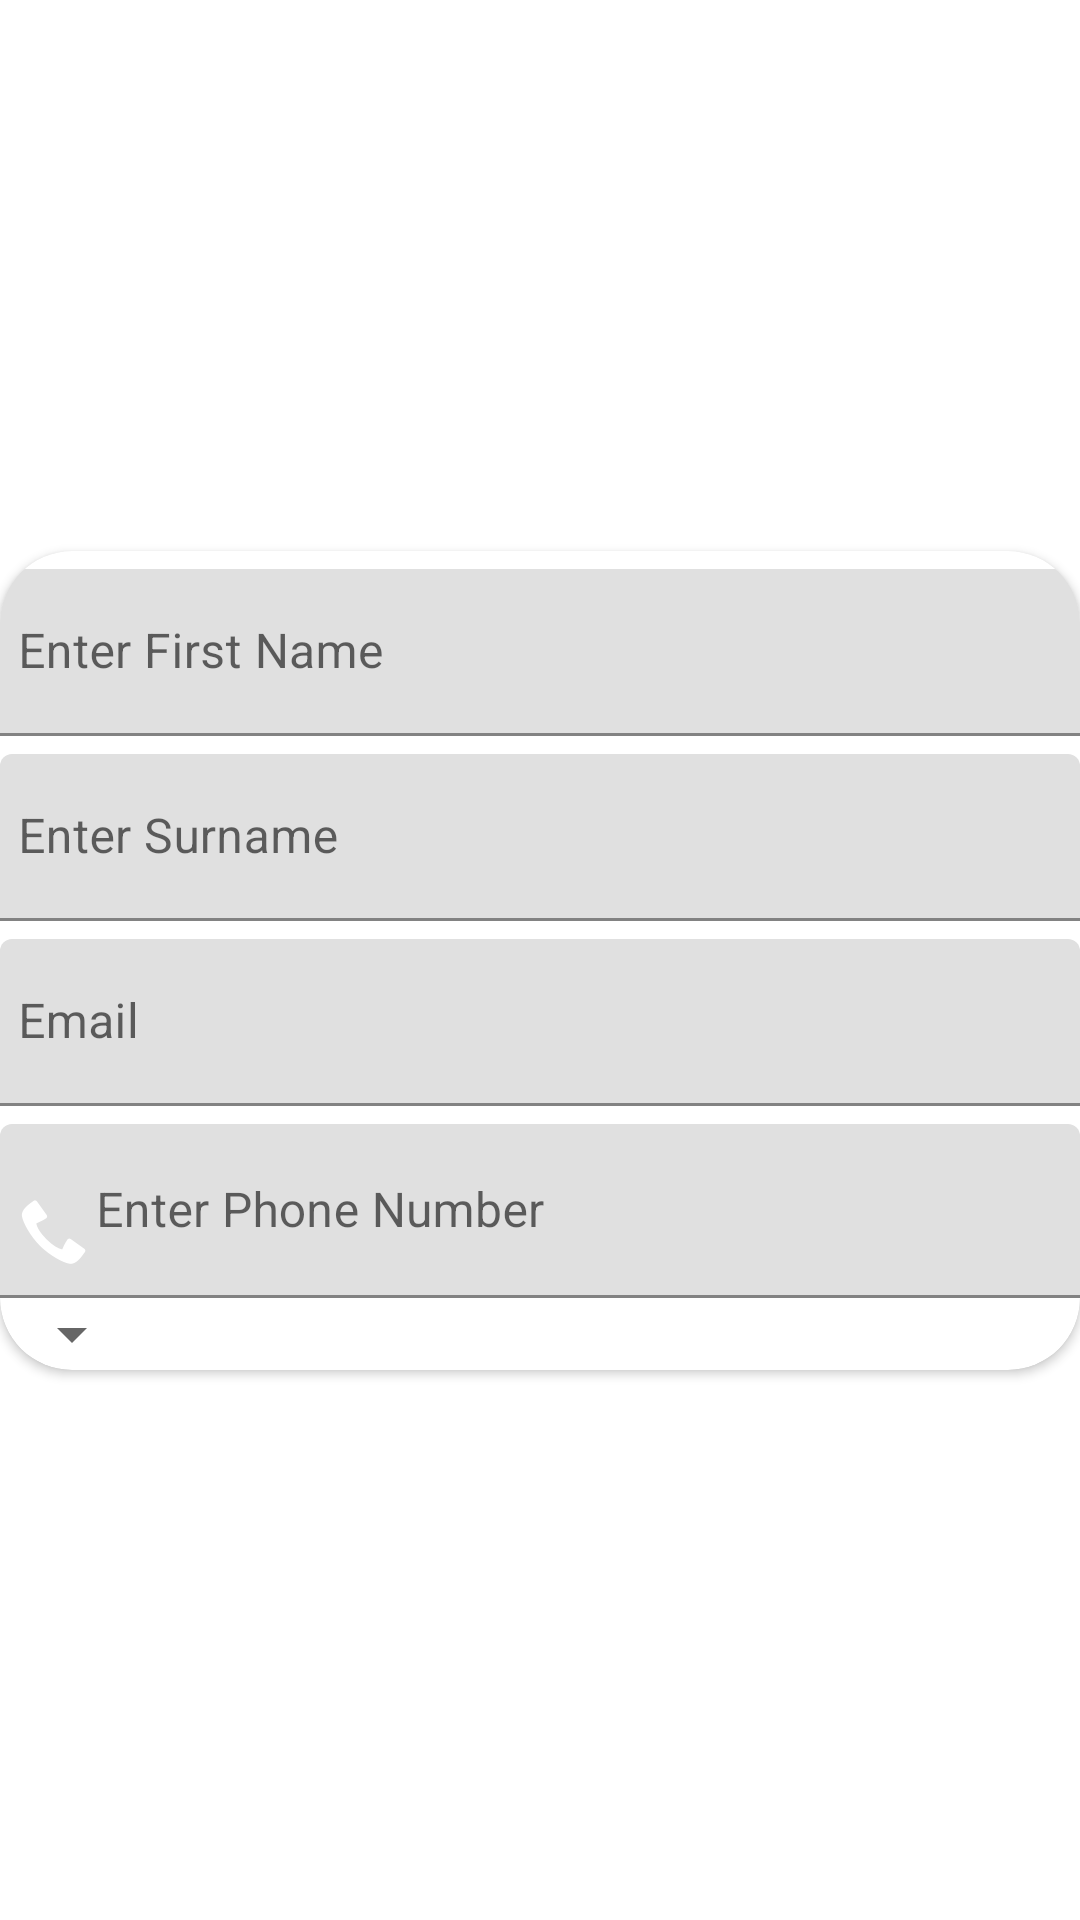

The Android layout XML behind this screen, and the referenced resources:
<!-- AndroidManifest.xml: application theme Theme.Registration_ui -->
<!-- res/layout/fragment_register_step_one.xml -->
<?xml version="1.0" encoding="utf-8"?>
<androidx.constraintlayout.widget.ConstraintLayout xmlns:android="http://schemas.android.com/apk/res/android"
    xmlns:app="http://schemas.android.com/apk/res-auto"
    xmlns:tools="http://schemas.android.com/tools"
    android:id="@+id/frameLayout"
    android:layout_width="match_parent"
    android:layout_height="match_parent"
    tools:context=".RegisterStepOneFragment">

    <androidx.cardview.widget.CardView
        android:id="@+id/cardView"
        android:layout_width="0dp"
        android:layout_height="wrap_content"
        app:cardCornerRadius="24dp"
        app:layout_constraintBottom_toBottomOf="parent"
        app:layout_constraintEnd_toEndOf="parent"
        app:layout_constraintStart_toStartOf="parent"
        app:layout_constraintTop_toTopOf="parent">

        <LinearLayout
            android:layout_width="match_parent"
            android:layout_height="match_parent"
            android:orientation="vertical">

            <com.google.android.material.textfield.TextInputLayout
                android:layout_width="match_parent"
                android:layout_height="match_parent"
                android:layout_marginTop="6dp">

                <com.google.android.material.textfield.TextInputEditText
                    android:layout_width="match_parent"
                    android:layout_height="wrap_content"
                    android:drawableStart="@drawable/person"
                    android:drawablePadding="6dp"
                    android:hint="Enter First Name"
                    android:inputType="text"
                    android:paddingStart="6dp"
                    android:paddingEnd="6dp"
                    android:textAllCaps="true" />
            </com.google.android.material.textfield.TextInputLayout>

            <com.google.android.material.textfield.TextInputLayout
                android:layout_width="match_parent"
                android:layout_height="match_parent"
                android:layout_marginTop="6dp">

                <com.google.android.material.textfield.TextInputEditText
                    android:layout_width="match_parent"
                    android:layout_height="wrap_content"
                    android:drawableStart="@drawable/person"
                    android:drawablePadding="6dp"
                    android:hint="@string/enter_surname"
                    android:inputType="text"
                    android:paddingStart="6dp"
                    android:paddingEnd="6dp"
                    android:textAllCaps="true"
                    android:textColorHint="@android:color/black" />

            </com.google.android.material.textfield.TextInputLayout>

            <com.google.android.material.textfield.TextInputLayout
                android:layout_width="match_parent"
                android:layout_height="match_parent"
                android:layout_marginTop="6dp">

                <com.google.android.material.textfield.TextInputEditText
                    android:id="@+id/email"
                    android:layout_width="match_parent"
                    android:layout_height="wrap_content"
                    android:drawableStart="@drawable/ic_email"
                    android:drawablePadding="6dp"
                    android:hint="@string/email"
                    android:inputType="textEmailAddress"
                    android:paddingStart="6dp"
                    android:paddingEnd="6dp"
                    android:textColorHint="@color/black" />
            </com.google.android.material.textfield.TextInputLayout>

            
            
            
            
            
            
            
            <com.google.android.material.textfield.TextInputLayout
                android:layout_width="match_parent"
                android:layout_height="match_parent"
                android:layout_marginTop="6dp">

                <com.google.android.material.textfield.TextInputEditText
                    android:id="@+id/phoneNumber"
                    android:layout_width="match_parent"
                    android:layout_height="wrap_content"
                    android:drawableStart="@android:drawable/stat_sys_phone_call"
                    android:drawableRight="@android:drawable/btn_dropdown"
                    android:drawablePadding="2dp"
                    android:hint="Enter Phone Number"
                    android:inputType="number"
                    android:paddingStart="6dp"
                    android:paddingEnd="6dp"
                    android:phoneNumber="true" />

                <Spinner
                    android:id="@+id/phoneSpinner"
                    android:layout_width="wrap_content"
                    android:layout_height="wrap_content"
                    android:layout_below="@id/email"
                    android:layout_toEndOf="@id/phoneNumber" />

            </com.google.android.material.textfield.TextInputLayout>


        </LinearLayout>


    </androidx.cardview.widget.CardView>
</androidx.constraintlayout.widget.ConstraintLayout>
<!-- resources referenced by this layout -->
<resources>
  <color name="black">#FF000000</color>
  <string name="email">Email</string>
  <string name="enter_surname">Enter Surname</string>
  <style name="Theme.Registration_ui" parent="Theme.MaterialComponents.DayNight.DarkActionBar">
          
          <item name="colorPrimary">@color/purple_500</item>
          <item name="colorPrimaryVariant">@color/purple_700</item>
          <item name="colorOnPrimary">@color/white</item>
          
          <item name="colorSecondary">@color/teal_200</item>
          <item name="colorSecondaryVariant">@color/teal_700</item>
          <item name="colorOnSecondary">@color/black</item>
          
          <item name="android:statusBarColor" tools:targetApi="l">?attr/colorPrimaryVariant</item>
          
      </style>
  <color name="purple_500">#FF6200EE</color>
  <color name="purple_700">#FF3700B3</color>
  <color name="white">#FFFFFFFF</color>
  <color name="teal_200">#FF03DAC5</color>
  <color name="teal_700">#FF018786</color>
</resources>
